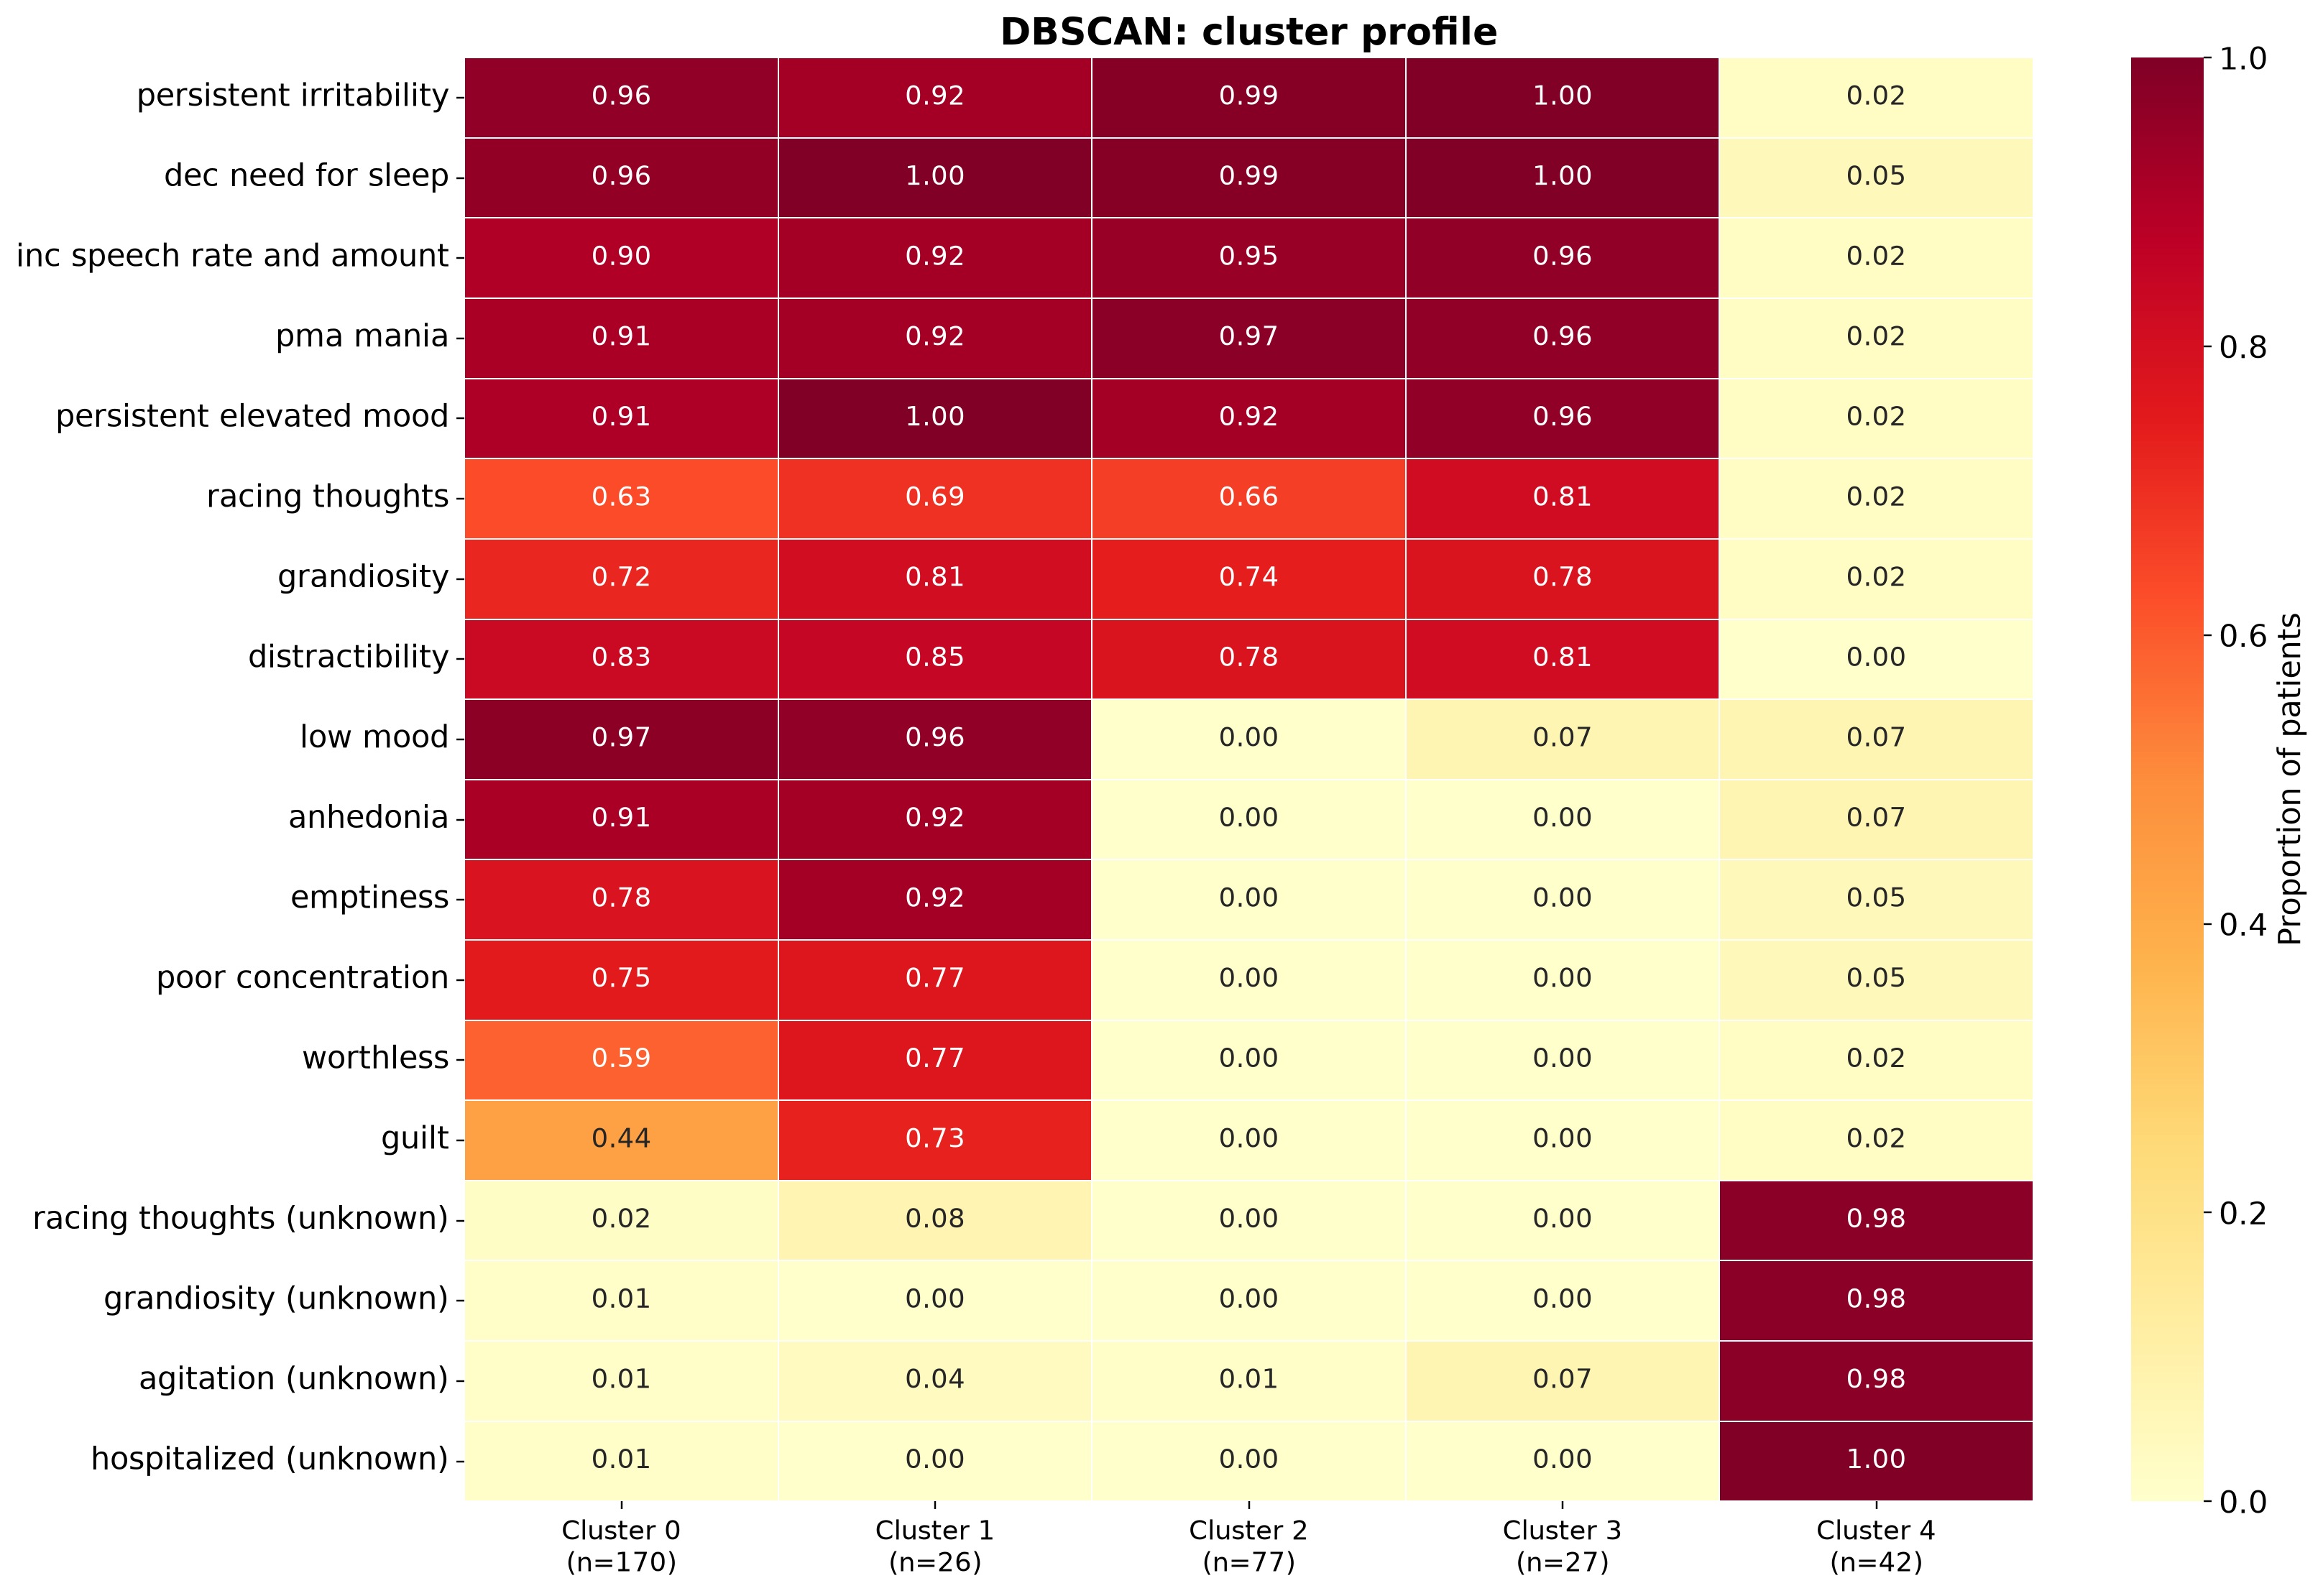

The data file committed next to this chart (first rows):
, Cluster 0?(n=170), Cluster 1?(n=26), Cluster 2?(n=77), Cluster 3?(n=27), Cluster 4?(n=42)
persistent irritability, 0.9647, 0.9231, 0.987, 1.0, 0.02381
dec need for sleep, 0.9588, 1.0, 0.987, 1.0, 0.04762
inc speech rate and amount, 0.9, 0.9231, 0.9481, 0.963, 0.02381
pma mania, 0.9118, 0.9231, 0.974, 0.963, 0.02381
persistent elevated mood, 0.9059, 1.0, 0.9221, 0.963, 0.02381
racing thoughts, 0.6294, 0.6923, 0.6623, 0.8148, 0.02381
grandiosity, 0.7176, 0.8077, 0.7403, 0.7778, 0.02381
distractibility, 0.8294, 0.8462, 0.7792, 0.8148, 0.0
low mood, 0.9706, 0.9615, 0.0, 0.07407, 0.07143
anhedonia, 0.9118, 0.9231, 0.0, 0.0, 0.07143
emptiness, 0.7824, 0.9231, 0.0, 0.0, 0.04762
poor concentration, 0.7471, 0.7692, 0.0, 0.0, 0.04762
worthless, 0.5882, 0.7692, 0.0, 0.0, 0.02381
guilt, 0.4353, 0.7308, 0.0, 0.0, 0.02381
racing thoughts (unknown), 0.01765, 0.07692, 0.0, 0.0, 0.9762
grandiosity (unknown), 0.01176, 0.0, 0.0, 0.0, 0.9762
agitation (unknown), 0.01176, 0.03846, 0.01299, 0.07407, 0.9762
hospitalized (unknown), 0.01176, 0.0, 0.0, 0.0, 1.0
